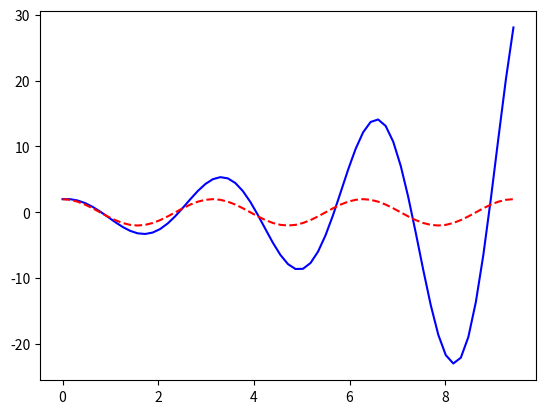

The script that saved this image: (Note: this script raises an exception after producing the figure.)
from numpy import zeros, linspace, pi, cos, array
import matplotlib.pyplot as plt

omega = 2
P = 2*pi/omega
dt = P/20
T = 3*P
N_t = int(round(T/dt))
t = linspace(0, N_t*dt, N_t+1)

u = zeros(N_t+1)
v = zeros(N_t+1)

# Initial condition
X_0 = 2
u[0] = X_0
v[0] = 0

# Step equations forward in time
for n in range(N_t):
    u[n+1] = u[n] + dt*v[n]
    v[n+1] = v[n] - dt*omega**2*u[n]

fig = plt.figure()
l1, l2 = plt.plot(t, u, 'b-', t, X_0*cos(omega*t), 'r--')
fig.legend((l1, l2), ('numerical', 'exact'), 'upper left')
plt.xlabel('t')
plt.show()
plt.savefig('tmp.pdf'); plt.savefig('tmp.png')

